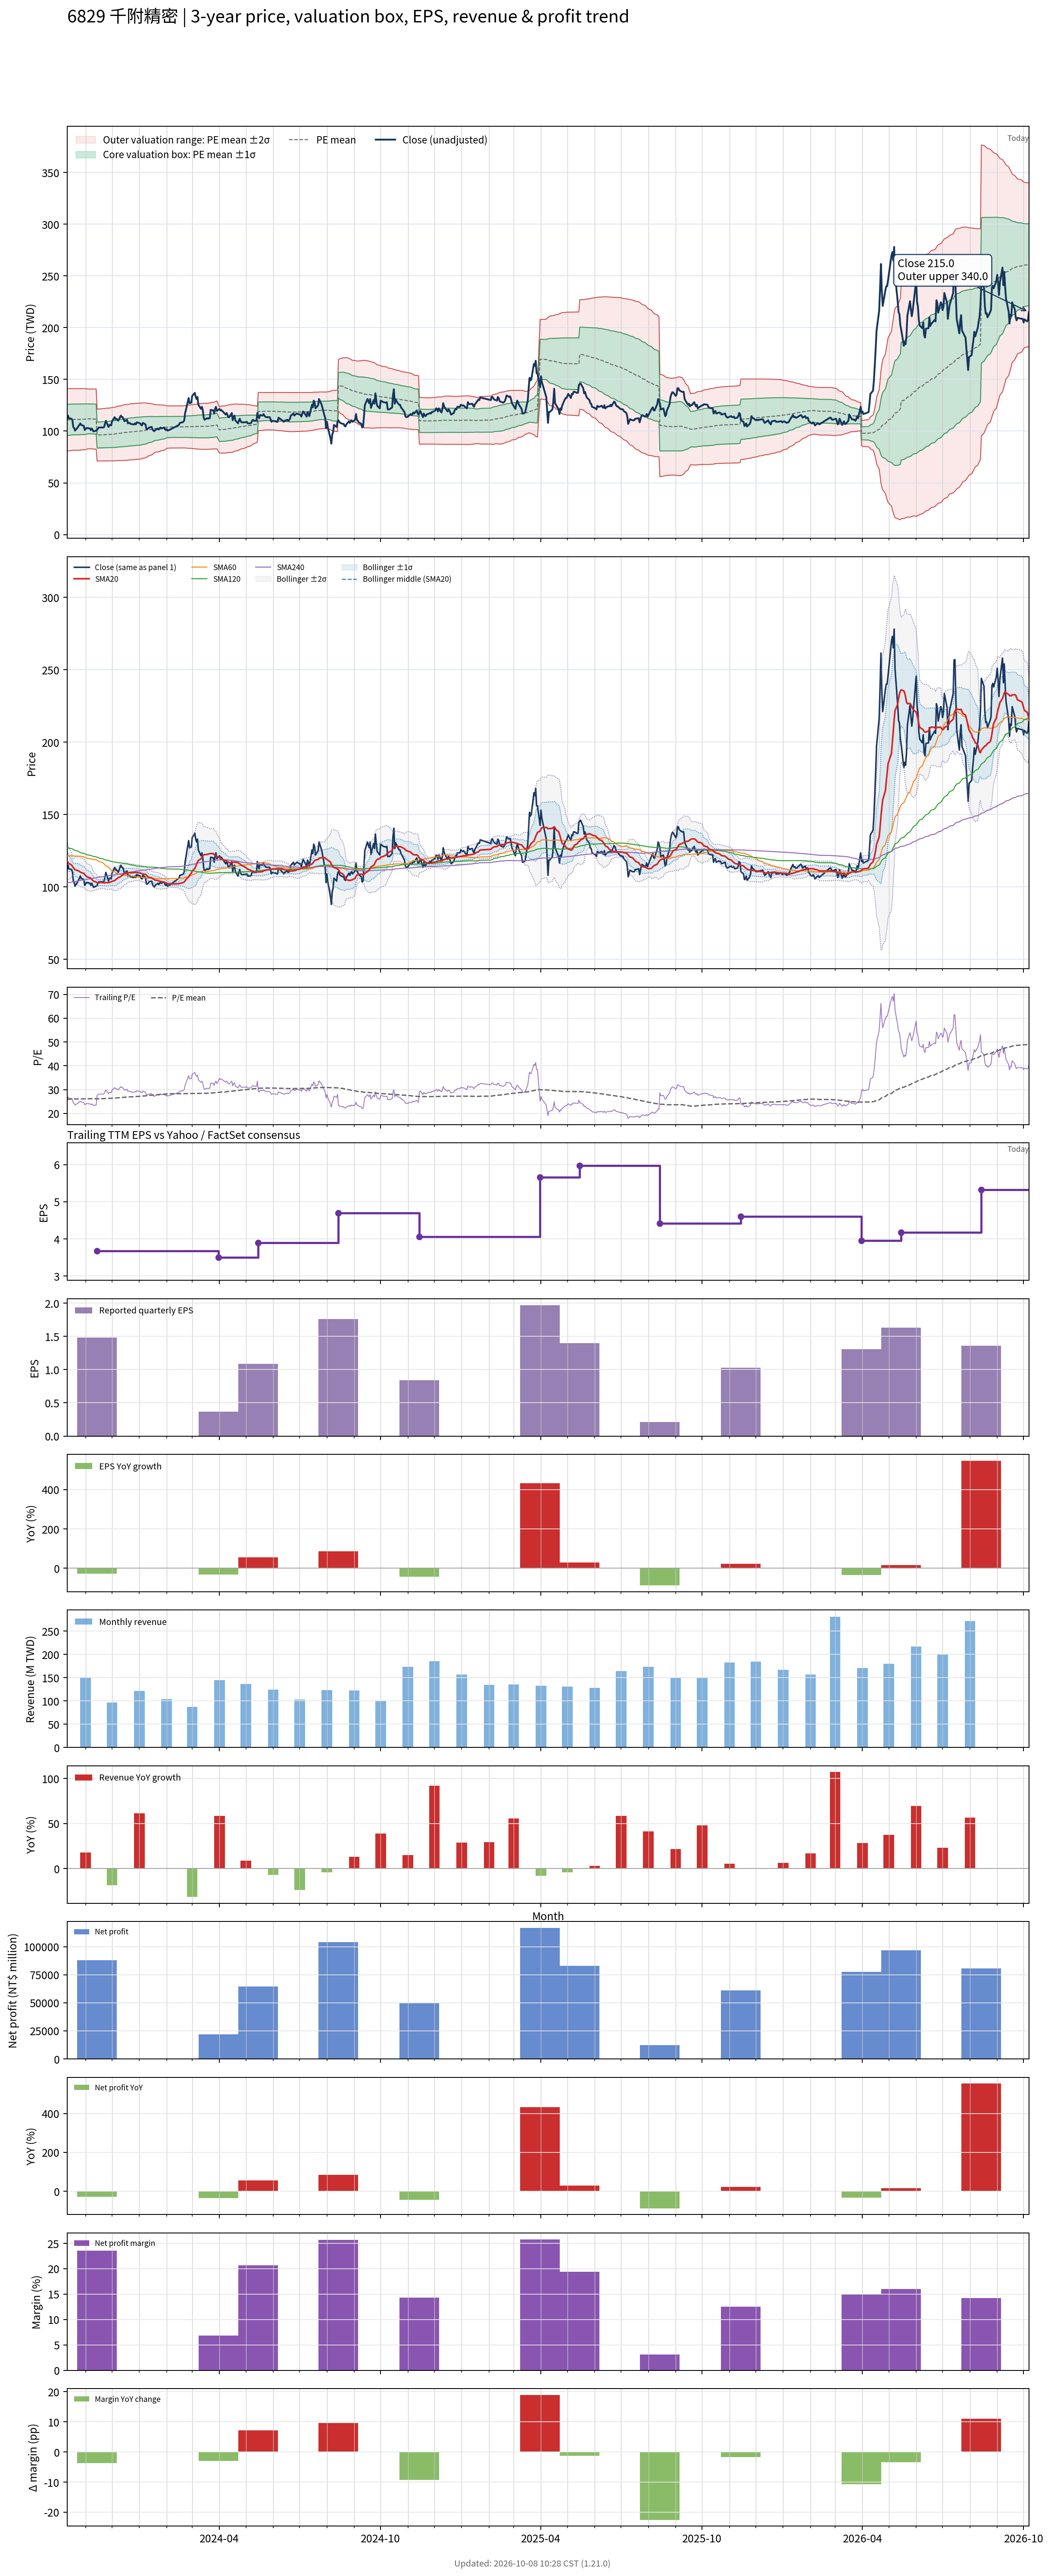

The table this chart was drawn from, first rows:
# chart-version: skill-stock-dynamic-val…
date, close, available_date, period_end, eps, ttm_eps, pe, pe_mean, pe_std, price_m2, price_m1, price_mean, price_p1, price_p2, forward_eps, forward_pe, forward_pe_mean, forward_pe_std, forward_price_m2, forward_price_m1, forward_price_mean, forward_price_p1, forward_price_p2, sma20
2023-10-11, 112, 2023-08-14, 2023-06-30, 0.95, 4.27, 26.23, 25.95, 3.542, 80.55, 95.67, 110.8, 125.9, 141, , , , , , , , , , 117.8
2023-10-12, 115, 2023-08-14, 2023-06-30, 0.95, 4.27, 26.93, 25.98, 3.529, 80.82, 95.88, 111, 126, 141.1, , , , , , , , , , 117
2023-10-13, 112.5, 2023-08-14, 2023-06-30, 0.95, 4.27, 26.35, 26.01, 3.522, 80.97, 96.01, 111, 126.1, 141.1, , , , , , , , , , 116.1
2023-10-16, 112, 2023-08-14, 2023-06-30, 0.95, 4.27, 26.23, 26.04, 3.502, 81.3, 96.25, 111.2, 126.2, 141.1, , , , , , , , , , 115.2
2023-10-17, 110.5, 2023-08-14, 2023-06-30, 0.95, 4.27, 25.88, 26.07, 3.492, 81.48, 96.39, 111.3, 126.2, 141.1, , , , , , , , , , 114.2
2023-10-18, 104, 2023-08-14, 2023-06-30, 0.95, 4.27, 24.36, 26.08, 3.482, 81.62, 96.49, 111.4, 126.2, 141.1, , , , , , , , , , 113.3
2023-10-19, 103, 2023-08-14, 2023-06-30, 0.95, 4.27, 24.12, 26.07, 3.485, 81.57, 96.45, 111.3, 126.2, 141.1, , , , , , , , , , 112.6
2023-10-20, 100.5, 2023-08-14, 2023-06-30, 0.95, 4.27, 23.54, 26.07, 3.487, 81.54, 96.43, 111.3, 126.2, 141.1, , , , , , , , , , 111.8
2023-10-23, 103.5, 2023-08-14, 2023-06-30, 0.95, 4.27, 24.24, 26.07, 3.487, 81.54, 96.43, 111.3, 126.2, 141.1, , , , , , , , , , 111.3
2023-10-24, 105, 2023-08-14, 2023-06-30, 0.95, 4.27, 24.59, 26.07, 3.485, 81.56, 96.45, 111.3, 126.2, 141.1, , , , , , , , , , 111
2023-10-25, 106, 2023-08-14, 2023-06-30, 0.95, 4.27, 24.82, 26.08, 3.481, 81.64, 96.5, 111.4, 126.2, 141.1, , , , , , , , , , 110.7
2023-10-26, 107.5, 2023-08-14, 2023-06-30, 0.95, 4.27, 25.18, 26.09, 3.477, 81.72, 96.56, 111.4, 126.3, 141.1, , , , , , , , , , 110.2
2023-10-27, 106, 2023-08-14, 2023-06-30, 0.95, 4.27, 24.82, 26.1, 3.471, 81.82, 96.63, 111.5, 126.3, 141.1, , , , , , , , , , 109.8
2023-10-30, 105, 2023-08-14, 2023-06-30, 0.95, 4.27, 24.59, 26.11, 3.462, 81.94, 96.73, 111.5, 126.3, 141.1, , , , , , , , , , 109.3
2023-10-31, 101, 2023-08-14, 2023-06-30, 0.95, 4.27, 23.65, 26.12, 3.457, 82.01, 96.77, 111.5, 126.3, 141.1, , , , , , , , , , 108.5
2023-11-01, 102, 2023-08-14, 2023-06-30, 0.95, 4.27, 23.89, 26.14, 3.442, 82.21, 96.9, 111.6, 126.3, 141, , , , , , , , , , 107.8
2023-11-02, 103, 2023-08-14, 2023-06-30, 0.95, 4.27, 24.12, 26.16, 3.424, 82.44, 97.06, 111.7, 126.3, 140.9, , , , , , , , , , 107.3
2023-11-03, 103, 2023-08-14, 2023-06-30, 0.95, 4.27, 24.12, 26.18, 3.396, 82.79, 97.3, 111.8, 126.3, 140.8, , , , , , , , , , 106.8
2023-11-06, 102.5, 2023-08-14, 2023-06-30, 0.95, 4.27, 24, 26.2, 3.372, 83.09, 97.49, 111.9, 126.3, 140.7, , , , , , , , , , 106.3
2023-11-07, 101, 2023-08-14, 2023-06-30, 0.95, 4.27, 23.65, 26.19, 3.379, 82.99, 97.42, 111.8, 126.3, 140.7, , , , , , , , , , 105.8
2023-11-08, 102.5, 2023-08-14, 2023-06-30, 0.95, 4.27, 24, 26.19, 3.383, 82.93, 97.37, 111.8, 126.3, 140.7, , , , , , , , , , 105.3
2023-11-09, 101, 2023-08-14, 2023-06-30, 0.95, 4.27, 23.65, 26.17, 3.39, 82.81, 97.28, 111.8, 126.2, 140.7, , , , , , , , , , 104.6
2023-11-10, 99.7, 2023-08-14, 2023-06-30, 0.95, 4.27, 23.35, 26.16, 3.397, 82.7, 97.2, 111.7, 126.2, 140.7, , , , , , , , , , 103.9
2023-11-13, 100.5, 2023-08-14, 2023-06-30, 0.95, 4.27, 23.54, 26.14, 3.405, 82.54, 97.08, 111.6, 126.2, 140.7, , , , , , , , , , 103.4
2023-11-14, 101, 2023-11-14, 2023-09-30, 1.48, 3.68, 27.45, 26.15, 3.407, 71.15, 83.68, 96.22, 108.8, 121.3, , , , , , , , , , 102.9
2023-11-15, 102.5, 2023-11-14, 2023-09-30, 1.48, 3.68, 27.85, 26.16, 3.41, 71.16, 83.71, 96.26, 108.8, 121.4, , , , , , , , , , 102.8
2023-11-16, 103.5, 2023-11-14, 2023-09-30, 1.48, 3.68, 28.12, 26.16, 3.413, 71.16, 83.72, 96.28, 108.8, 121.4, , , , , , , , , , 102.8
2023-11-17, 103.5, 2023-11-14, 2023-09-30, 1.48, 3.68, 28.12, 26.18, 3.418, 71.18, 83.76, 96.34, 108.9, 121.5, , , , , , , , , , 103
2023-11-20, 103.5, 2023-11-14, 2023-09-30, 1.48, 3.68, 28.12, 26.2, 3.423, 71.21, 83.81, 96.4, 109, 121.6, , , , , , , , , , 103
2023-11-21, 103.5, 2023-11-14, 2023-09-30, 1.48, 3.68, 28.12, 26.21, 3.427, 71.23, 83.84, 96.46, 109.1, 121.7, , , , , , , , , , 102.9
2023-11-22, 104, 2023-11-14, 2023-09-30, 1.48, 3.68, 28.26, 26.23, 3.432, 71.26, 83.89, 96.52, 109.2, 121.8, , , , , , , , , , 102.8
2023-11-23, 107, 2023-11-14, 2023-09-30, 1.48, 3.68, 29.08, 26.25, 3.442, 71.26, 83.93, 96.59, 109.3, 121.9, , , , , , , , , , 102.8
2023-11-24, 110, 2023-11-14, 2023-09-30, 1.48, 3.68, 29.89, 26.28, 3.458, 71.25, 83.97, 96.7, 109.4, 122.1, , , , , , , , , , 103
2023-11-27, 104, 2023-11-14, 2023-09-30, 1.48, 3.68, 28.26, 26.29, 3.462, 71.28, 84.02, 96.77, 109.5, 122.2, , , , , , , , , , 102.9
2023-11-28, 106, 2023-11-14, 2023-09-30, 1.48, 3.68, 28.8, 26.31, 3.47, 71.29, 84.06, 96.83, 109.6, 122.4, , , , , , , , , , 103.2
2023-11-29, 106, 2023-11-14, 2023-09-30, 1.48, 3.68, 28.8, 26.33, 3.477, 71.32, 84.11, 96.91, 109.7, 122.5, , , , , , , , , , 103.4
2023-11-30, 105.5, 2023-11-14, 2023-09-30, 1.48, 3.68, 28.67, 26.35, 3.483, 71.32, 84.14, 96.96, 109.8, 122.6, , , , , , , , , , 103.5
2023-12-01, 109.5, 2023-11-14, 2023-09-30, 1.48, 3.68, 29.76, 26.38, 3.497, 71.32, 84.19, 97.06, 109.9, 122.8, , , , , , , , , , 103.8
2023-12-04, 113.5, 2023-11-14, 2023-09-30, 1.48, 3.68, 30.84, 26.41, 3.521, 71.29, 84.25, 97.21, 110.2, 123.1, , , , , , , , , , 104.4
2023-12-05, 111.5, 2023-11-14, 2023-09-30, 1.48, 3.68, 30.3, 26.46, 3.536, 71.34, 84.35, 97.37, 110.4, 123.4, , , , , , , , , , 104.9
2023-12-06, 112, 2023-11-14, 2023-09-30, 1.48, 3.68, 30.43, 26.5, 3.553, 71.38, 84.46, 97.53, 110.6, 123.7, , , , , , , , , , 105.4
2023-12-07, 111, 2023-11-14, 2023-09-30, 1.48, 3.68, 30.16, 26.55, 3.564, 71.46, 84.58, 97.7, 110.8, 123.9, , , , , , , , , , 105.9
2023-12-08, 110, 2023-11-14, 2023-09-30, 1.48, 3.68, 29.89, 26.59, 3.576, 71.52, 84.68, 97.83, 111, 124.2, , , , , , , , , , 106.4
2023-12-11, 115, 2023-11-14, 2023-09-30, 1.48, 3.68, 31.25, 26.64, 3.599, 71.53, 84.77, 98.02, 111.3, 124.5, , , , , , , , , , 107.1
2023-12-12, 113.5, 2023-11-14, 2023-09-30, 1.48, 3.68, 30.84, 26.67, 3.619, 71.52, 84.84, 98.16, 111.5, 124.8, , , , , , , , , , 107.8
2023-12-13, 113.5, 2023-11-14, 2023-09-30, 1.48, 3.68, 30.84, 26.71, 3.638, 71.53, 84.92, 98.31, 111.7, 125.1, , , , , , , , , , 108.3
2023-12-14, 112, 2023-11-14, 2023-09-30, 1.48, 3.68, 30.43, 26.76, 3.652, 71.58, 85.02, 98.46, 111.9, 125.3, , , , , , , , , , 108.7
2023-12-15, 109.5, 2023-11-14, 2023-09-30, 1.48, 3.68, 29.76, 26.8, 3.659, 71.68, 85.14, 98.61, 112.1, 125.5, , , , , , , , , , 109
2023-12-18, 111, 2023-11-14, 2023-09-30, 1.48, 3.68, 30.16, 26.84, 3.665, 71.81, 85.29, 98.78, 112.3, 125.8, , , , , , , , , , 109.4
2023-12-19, 107.5, 2023-11-14, 2023-09-30, 1.48, 3.68, 29.21, 26.88, 3.668, 71.91, 85.41, 98.91, 112.4, 125.9, , , , , , , , , , 109.6
2023-12-20, 108, 2023-11-14, 2023-09-30, 1.48, 3.68, 29.35, 26.91, 3.672, 72.01, 85.52, 99.04, 112.5, 126.1, , , , , , , , , , 109.8
2023-12-21, 108, 2023-11-14, 2023-09-30, 1.48, 3.68, 29.35, 26.95, 3.674, 72.13, 85.65, 99.17, 112.7, 126.2, , , , , , , , , , 109.8
2023-12-22, 107, 2023-11-14, 2023-09-30, 1.48, 3.68, 29.08, 26.98, 3.676, 72.23, 85.76, 99.29, 112.8, 126.3, , , , , , , , , , 109.7
2023-12-25, 106.5, 2023-11-14, 2023-09-30, 1.48, 3.68, 28.94, 27.01, 3.677, 72.33, 85.86, 99.39, 112.9, 126.5, , , , , , , , , , 109.8
2023-12-26, 106.5, 2023-11-14, 2023-09-30, 1.48, 3.68, 28.94, 27.03, 3.681, 72.39, 85.93, 99.48, 113, 126.6, , , , , , , , , , 109.8
2023-12-27, 107.5, 2023-11-14, 2023-09-30, 1.48, 3.68, 29.21, 27.05, 3.686, 72.43, 85.99, 99.56, 113.1, 126.7, , , , , , , , , , 109.9
2023-12-28, 106.5, 2023-11-14, 2023-09-30, 1.48, 3.68, 28.94, 27.1, 3.679, 72.63, 86.17, 99.71, 113.2, 126.8, , , , , , , , , , 110
2023-12-29, 108.5, 2023-11-14, 2023-09-30, 1.48, 3.68, 29.48, 27.13, 3.681, 72.75, 86.3, 99.84, 113.4, 126.9, , , , , , , , , , 109.9
2024-01-02, 107.5, 2023-11-14, 2023-09-30, 1.48, 3.68, 29.21, 27.17, 3.678, 72.91, 86.45, 99.99, 113.5, 127.1, , , , , , , , , , 109.6
... 668 more rows
